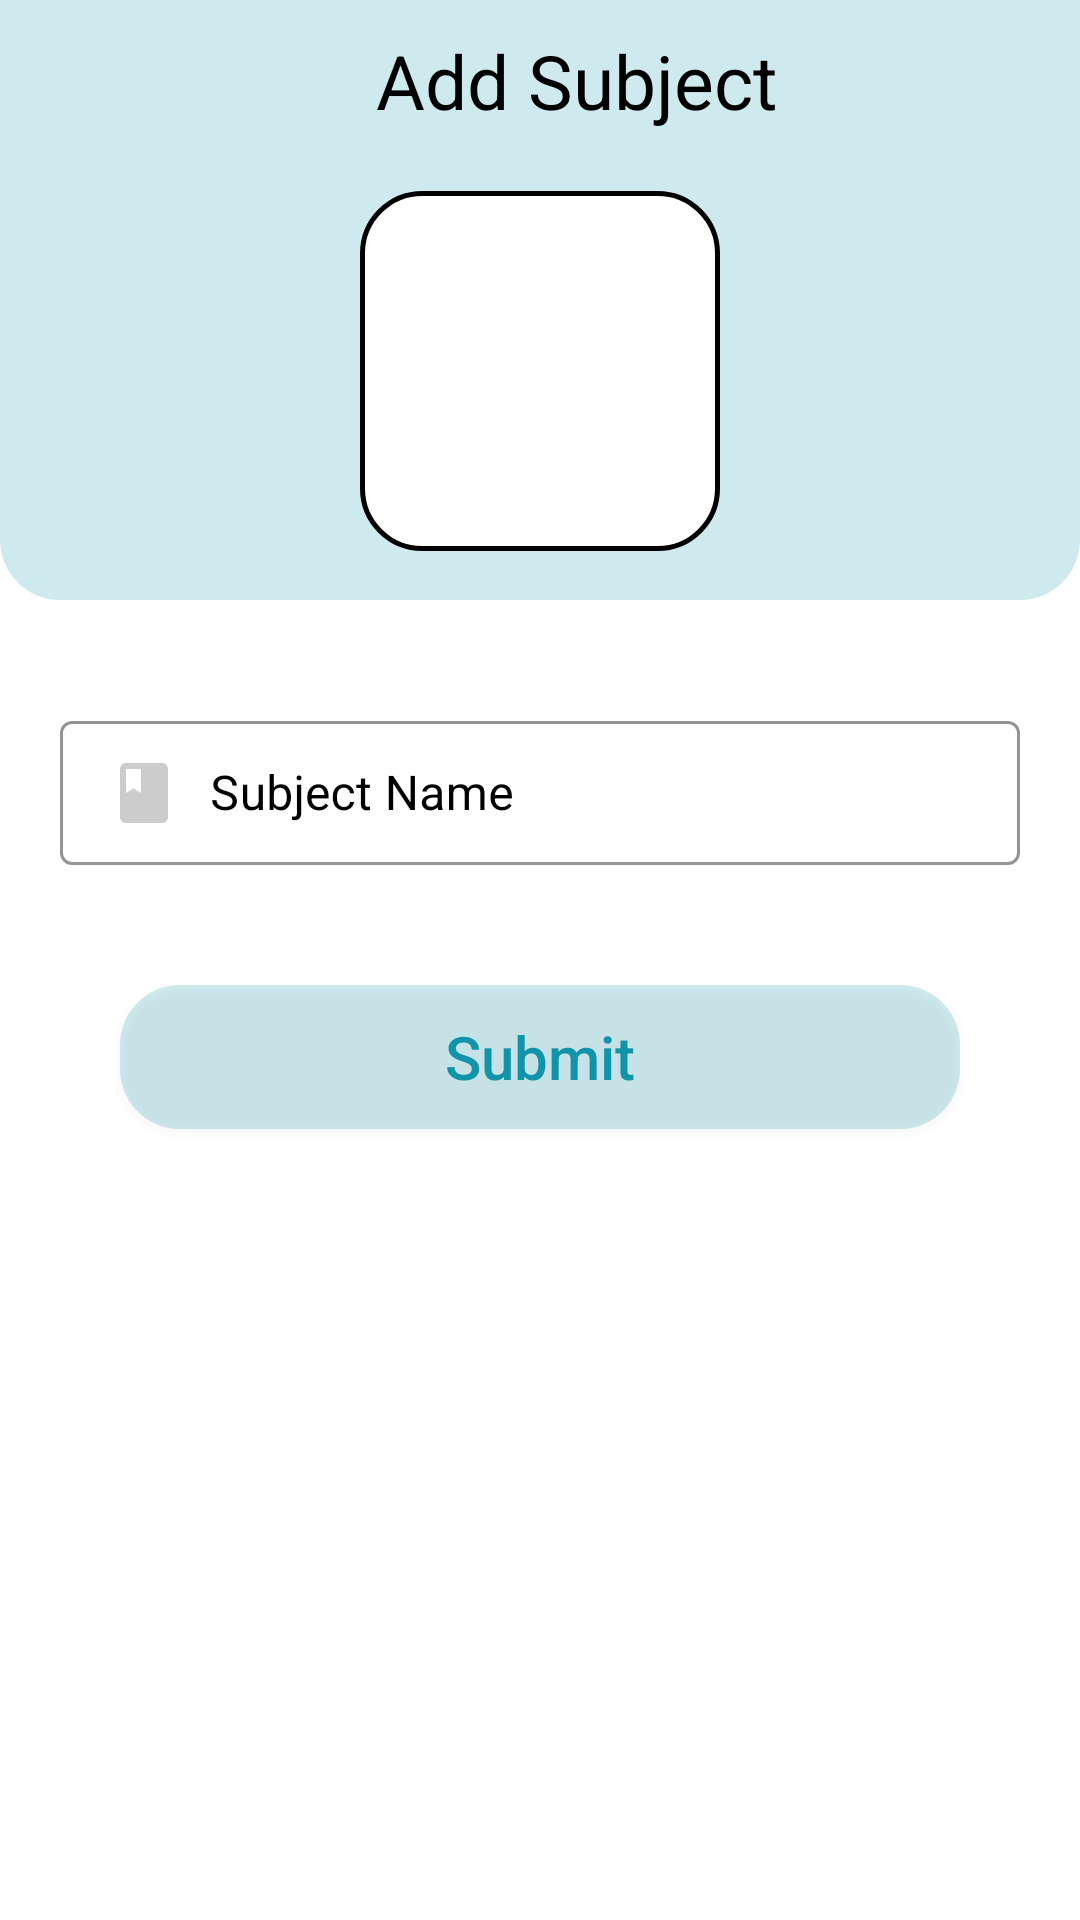

This screen was rendered from an Android layout file. Write that file and the resources it references.
<!-- AndroidManifest.xml: activity theme Theme.CustomTheme -->
<!-- res/layout/activity_add_subject.xml -->
<?xml version="1.0" encoding="utf-8"?>

<layout xmlns:android="http://schemas.android.com/apk/res/android"
    xmlns:app="http://schemas.android.com/apk/res-auto"
    xmlns:tools="http://schemas.android.com/tools">


    <androidx.constraintlayout.widget.ConstraintLayout
        android:layout_width="match_parent"
        android:layout_height="match_parent"
        android:background="@color/white"
        tools:context=".ui.AddSubjectActivity">

        <LinearLayout
            android:id="@+id/linearLayout"
            android:layout_width="match_parent"
            android:layout_height="200dp"
            android:background="@drawable/background_top_bar"
            app:layout_constraintStart_toStartOf="parent"
            app:layout_constraintTop_toTopOf="parent">

            <androidx.constraintlayout.widget.ConstraintLayout
                android:layout_width="match_parent"
                android:layout_height="match_parent">

                <ImageButton
                    android:id="@+id/btn_back"
                    android:layout_width="wrap_content"
                    android:layout_height="wrap_content"
                    android:layout_marginStart="10dp"
                    android:layout_marginTop="10dp"
                    android:background="@color/transparent"
                    android:src="@drawable/arrow_back"
                    app:layout_constraintStart_toStartOf="parent"
                    android:contentDescription="@string/back_button"
                    app:layout_constraintTop_toTopOf="parent" />

                <TextView
                    android:id="@+id/textView"
                    android:layout_width="0dp"
                    android:layout_height="wrap_content"
                    android:layout_marginStart="15dp"
                    android:layout_marginTop="10dp"
                    android:text="@string/add_subject_1"
                    android:layout_marginBottom="10dp"
                    android:gravity="center"
                    android:textColor="@color/black"
                    android:textSize="25sp"
                    app:layout_constraintEnd_toEndOf="parent"
                    app:layout_constraintStart_toEndOf="@+id/btn_back"
                    app:layout_constraintTop_toTopOf="parent" />

                <ImageView
                    android:layout_width="120dp"
                    android:layout_height="120dp"
                    android:background="@drawable/card_background"
                    android:padding="10dp"
                    android:layout_marginTop="20dp"
                    android:layout_marginBottom="20dp"
                    android:src="@drawable/ic_add_course"
                    app:layout_constraintEnd_toEndOf="parent"
                    app:layout_constraintStart_toStartOf="parent"
                    app:layout_constraintTop_toBottomOf="@+id/textView" />


            </androidx.constraintlayout.widget.ConstraintLayout>

        </LinearLayout>

        <com.google.android.material.textfield.TextInputLayout
            android:id="@+id/subject_til"
            style="@style/Widget.MaterialComponents.TextInputLayout.OutlinedBox"
            android:layout_width="match_parent"
            android:layout_height="wrap_content"
            android:layout_marginStart="20dp"
            android:layout_marginTop="35dp"
            android:layout_marginEnd="20dp"
            android:hint="@string/subject_name"
            android:textColorHint="@color/black"
            app:boxStrokeColor="@color/black"
            app:layout_constraintEnd_toEndOf="parent"
            app:layout_constraintStart_toStartOf="parent"
            app:layout_constraintTop_toBottomOf="@+id/linearLayout">

            <EditText
                android:id="@+id/et_course"
                android:layout_width="match_parent"
                android:layout_height="wrap_content"
                android:drawableStart="@drawable/ic_subject"
                android:drawablePadding="10dp"
                android:inputType="textPersonName|textCapSentences"
                android:padding="12dp"
                android:singleLine="true"
                android:textColor="@color/black" />


        </com.google.android.material.textfield.TextInputLayout>

        <androidx.appcompat.widget.AppCompatButton
            android:id="@+id/btn_submit"
            android:layout_width="match_parent"
            android:layout_height="wrap_content"
            android:layout_marginStart="40dp"
            android:layout_marginTop="40dp"
            android:layout_marginEnd="40dp"
            android:background="@drawable/add_sub_btn_background"
            android:padding="10dp"
            android:text="@string/submit"
            android:textAllCaps="false"
            android:textColor="@color/home"
            android:textSize="20sp"
            app:layout_constraintEnd_toEndOf="@+id/subject_til"
            app:layout_constraintStart_toStartOf="@+id/subject_til"
            app:layout_constraintTop_toBottomOf="@+id/subject_til" />


        <ProgressBar
            android:id="@+id/pb_submit"
            android:layout_width="30dp"
            android:layout_height="30dp"
            android:layout_marginBottom="30dp"
            android:indeterminate="true"
            android:indeterminateTint="@color/home_20"
            android:indeterminateTintMode="src_atop"
            android:visibility="gone"
            app:layout_constraintBottom_toBottomOf="parent"
            app:layout_constraintEnd_toEndOf="parent"
            app:layout_constraintStart_toStartOf="parent" />

    </androidx.constraintlayout.widget.ConstraintLayout>
</layout>
<!-- resources referenced by this layout -->
<resources>
  <color name="black">#FF000000</color>
  <color name="home">#1194AA</color>
  <color name="home_20">#331194AA</color>
  <color name="transparent">#00FFFFFF</color>
  <color name="white">#FFFFFFFF</color>
  <!-- drawable add_sub_btn_background (drawable) -->
  <?xml version="1.0" encoding="utf-8"?>
  
  <shape
      xmlns:android="http://schemas.android.com/apk/res/android"
      android:shape="rectangle">
  
      <corners android:radius="20dp"/>
  
      <solid android:color="@color/home_20"/>
  
  </shape>
  <!-- drawable background_top_bar (drawable) -->
  <?xml version="1.0" encoding="utf-8"?>
  
  <shape xmlns:android="http://schemas.android.com/apk/res/android"
      android:shape="rectangle">
  
  
      <solid android:color="@color/home_20"/>
  
      <corners android:bottomLeftRadius="20dp"
          android:bottomRightRadius="20dp"/>
  
  </shape>
  <!-- drawable card_background (drawable) -->
  <?xml version="1.0" encoding="utf-8"?>
  <shape
      xmlns:android="http://schemas.android.com/apk/res/android"
      android:shape="rectangle">
  
      <corners android:radius="20dp"/>
      <stroke android:color="@color/black"
          android:width="1.5dp"/>
  
      <solid android:color="@color/white"/>
  
  </shape>
  <!-- drawable ic_subject (drawable) -->
  <vector android:height="24dp" android:tint="#CCCCCC"
      android:viewportHeight="24" android:viewportWidth="24"
      android:width="24dp" xmlns:android="http://schemas.android.com/apk/res/android">
      <path android:fillColor="@android:color/white" android:pathData="M18,2H6c-1.1,0 -2,0.9 -2,2v16c0,1.1 0.9,2 2,2h12c1.1,0 2,-0.9 2,-2V4c0,-1.1 -0.9,-2 -2,-2zM6,4h5v8l-2.5,-1.5L6,12V4z"/>
  </vector>
  <string name="add_subject_1">Add Subject</string>
  <string name="back_button">Back Button</string>
  <string name="subject_name">Subject Name</string>
  <string name="submit">Submit</string>
  <style name="Theme.CustomTheme" parent="Theme.MaterialComponents.DayNight.NoActionBar">
          
          <item name="colorPrimary">@color/black</item>
          <item name="colorPrimaryVariant">@color/home_20</item>
          <item name="colorOnPrimary">@color/white</item>
          
          <item name="colorSecondary">@color/teal_200</item>
          <item name="colorSecondaryVariant">@color/teal_700</item>
          <item name="colorOnSecondary">@color/black</item>
          
          <item name="android:statusBarColor">?attr/colorPrimaryVariant</item>
          
      </style>
  <color name="teal_200">#FF03DAC5</color>
  <color name="teal_700">#FF018786</color>
</resources>
